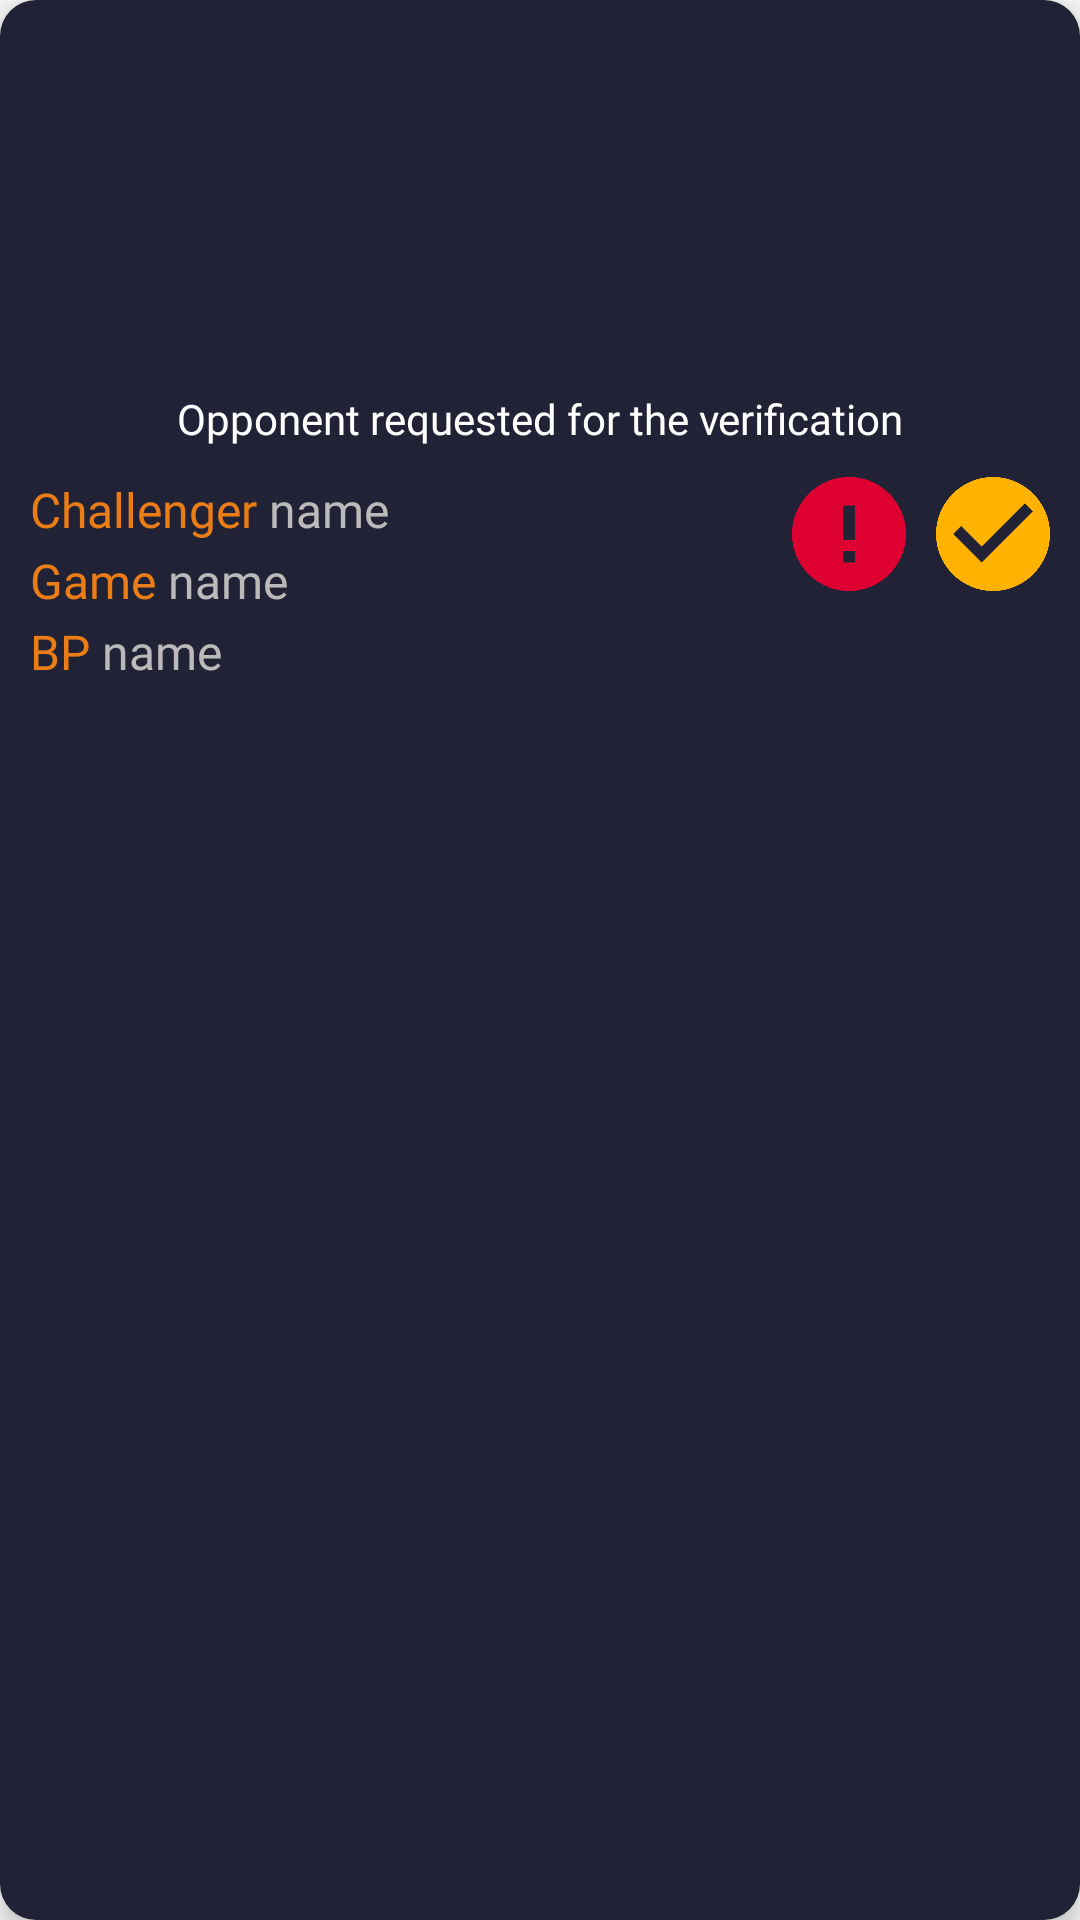

Write the Android layout XML for this screen, with the resource values it uses.
<!-- AndroidManifest.xml: application theme AppTheme -->
<!-- res/layout/card_result_verification.xml -->
<?xml version="1.0" encoding="utf-8"?>
<androidx.cardview.widget.CardView
    xmlns:android="http://schemas.android.com/apk/res/android"
    xmlns:app="http://schemas.android.com/apk/res-auto"
    android:layout_width="match_parent"
    android:layout_height="wrap_content"
    android:layout_columnWeight="1"
    android:layout_rowWeight="1"
    app:cardElevation="5dp"
    android:layout_margin="12dp"
    app:cardCornerRadius="12dp"
    android:alignmentMode="alignMargins"
    android:columnOrderPreserved="false"
    android:background="#ffffff">

    <LinearLayout
        android:layout_width="match_parent"
        android:layout_height="match_parent"
        android:orientation="vertical"
        android:background="@color/colorCardBg"
        android:paddingBottom="10dp">

        <ImageView
            android:id="@+id/img_result_game_res_image"
            android:layout_width="match_parent"
            android:layout_height="120dp"
            android:scaleType="centerCrop"
            android:src="@drawable/fortnite" />

        <TextView
            android:id="@+id/tv_resverify_currentusr"
            android:layout_width="match_parent"
            android:layout_height="wrap_content"
            android:layout_marginTop="10dp"
            android:text="Opponent requested for the verification"
            android:fontFamily="@font/oswald"
            android:textAlignment="center"
            android:textColor="@color/white"/>

        <RelativeLayout
            android:layout_width="wrap_content"
            android:layout_height="wrap_content"
            >

            <LinearLayout
                android:layout_width="wrap_content"
                android:layout_height="wrap_content"
                android:id="@+id/ll_resverify_chcontainer"
                android:orientation="vertical">

                <LinearLayout
                    android:layout_width="wrap_content"
                    android:layout_height="wrap_content"
                    android:orientation="horizontal"
                    android:layout_marginTop="10dp"
                    android:layout_marginLeft="10dp"
                    android:id="@+id/ll_chname"
                    >

                    <TextView
                        android:layout_width="wrap_content"
                        android:layout_height="match_parent"
                        android:text="Challenger "
                        android:fontFamily="@font/oswald"
                        android:textSize="16sp"
                        android:textColor="@color/colorOrange" />

                    <TextView
                        android:id="@+id/tv_result_challengerName"
                        android:layout_width="wrap_content"
                        android:layout_height="match_parent"
                        android:fontFamily="@font/oswald"
                        android:textColor="@color/colorWhiteSub"
                        android:textSize="16sp"
                        android:text="name"
                        />

                </LinearLayout>

                <LinearLayout
                    android:id="@+id/ll_resverify_chgame"
                    android:layout_below="@+id/ll_chname"
                    android:layout_width="wrap_content"
                    android:layout_height="wrap_content"
                    android:orientation="horizontal"
                    android:layout_marginTop="2dp"
                    android:layout_marginLeft="10dp">

                    <TextView
                        android:layout_width="wrap_content"
                        android:layout_height="match_parent"
                        android:text="Game "
                        android:fontFamily="@font/oswald"
                        android:textSize="16sp"
                        android:textColor="@color/colorOrange"/>

                    <TextView
                        android:id="@+id/tv_result_GameName"
                        android:layout_width="wrap_content"
                        android:layout_height="match_parent"
                        android:fontFamily="@font/oswald"
                        android:textColor="@color/colorWhiteSub"
                        android:textSize="16sp"
                        android:text="name"
                     />

                </LinearLayout>


                <LinearLayout
                    android:id="@+id/ll_resverify_chBp"
                    android:layout_below="@+id/ll_chgame"
                    android:layout_width="wrap_content"
                    android:layout_height="wrap_content"
                    android:orientation="horizontal"
                    android:layout_marginTop="2dp"
                    android:layout_marginLeft="10dp">

                    <TextView
                        android:layout_width="wrap_content"
                        android:layout_height="match_parent"
                        android:text="BP "
                        android:fontFamily="@font/oswald"
                        android:textSize="16sp"
                        android:textColor="@color/colorOrange"/>

                    <TextView
                        android:id="@+id/tv_result_BP"
                        android:layout_width="wrap_content"
                        android:layout_height="match_parent"
                        android:fontFamily="@font/oswald"
                        android:textColor="@color/colorWhiteSub"
                        android:textSize="16sp"
                        android:text="name"
                        />

                </LinearLayout>

            </LinearLayout>


            <LinearLayout
                android:layout_width="wrap_content"
                android:layout_height="wrap_content"
                android:layout_gravity="right"
                android:layout_alignParentEnd="true"
                android:orientation="horizontal"
                android:layout_marginRight="10dp"
                android:layout_marginTop="10dp">

                <ImageView
                    android:id="@+id/btn_result_Challenge_detail"
                    android:layout_width="35dp"
                    android:layout_height="35dp"
                    android:src="@drawable/next64"
                    android:clickable="true"
                    android:fontFamily="@font/roboto"
                    android:elevation="10dp"
                    android:layout_gravity="end"
                    />

                <ImageView
                    android:id="@+id/btn_report_result"
                    android:layout_width="38dp"
                    android:layout_height="38dp"
                    android:src="@drawable/error"
                    android:layout_marginLeft="10dp"
                    android:elevation="5dp"
                    android:clickable="true"
                    android:layout_gravity="end"/>

                <ImageView
                    android:id="@+id/btn_verify_res"
                    android:layout_width="38dp"
                    android:layout_height="38dp"
                    android:src="@drawable/tick"
                    android:layout_marginLeft="10dp"
                    android:elevation="5dp"
                    android:clickable="true"
                    android:layout_gravity="end"/>

            </LinearLayout>


        </RelativeLayout>

    </LinearLayout>

</androidx.cardview.widget.CardView>
<!-- resources referenced by this layout -->
<resources>
  <color name="colorCardBg">#222236</color>
  <color name="colorOrange">#EB7D16</color>
  <color name="colorWhiteSub">#BBBABA</color>
  <!-- drawable error: png bitmap (drawable, 7230 bytes) -->
  <!-- drawable tick: png bitmap (drawable, 8104 bytes) -->
  <style name="AppTheme" parent="Theme.AppCompat.DayNight.NoActionBar">
          
          <item name="colorPrimary">@color/colorPrimary</item>
          <item name="colorPrimaryDark">@color/colorBlack</item>
          <item name="colorAccent">@color/colorAccent</item>
      </style>
  <color name="colorPrimary">#fafafa</color>
  <color name="colorBlack">#000000</color>
  <color name="colorAccent">#03DAC5</color>
  <!-- not gathered from this repository: default colours our renderer supplied (Android Studio template values) -->
  <color name="white">#FFFFFFFF</color>
</resources>
